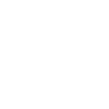
t = 0.00 s
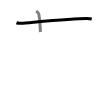
t = 1.50 s
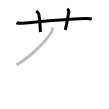
t = 3.25 s
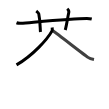
t = 4.75 s
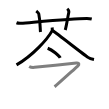
t = 6.50 s
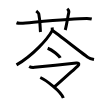
t = 8.00 s

The animated SVG that drew these frames (rendered in a browser with its animation timeline set to each time). Animation: 8 SMIL elements (animate=8); one cycle of 8.00 s.

<svg width="109px" height="109px" viewBox="0 0 px 109px" xmlns="http://www.w3.org/2000/svg" xmlns:xlink="http://www.w3.org/1999/xlink" xml:space="preserve" version="1.1"  baseProfile="full">
<path d="M16.5,22.74c1.41,0.56,3.04,0.67,4.45,0.56c12.93-1.01,50.97-4.71,65.87-4.78c2.34-0.01,3.75,0.26,4.92,0.54" style="fill:none;stroke:black;stroke-width:3;opacity:0">
  <animate attributeType="CSS" attributeName="opacity" from="0" to="1" begin="0s" dur="1s" repeatCount="Indefinite" fill="freeze" />
</path>
<path d="M36.25,11c1.75,1.43,2.31,1.87,2.5,2.75C40.5,22,40,29,40.5,32" style="fill:none;stroke:black;stroke-width:3;opacity:0">
  <animate attributeType="CSS" attributeName="opacity" from="0" to="1" begin="1s" dur="1s" repeatCount="Indefinite" fill="freeze" />
</path>
<path d="M67.25,8.75c1.12,1,1.87,2.52,1.5,4c-1.12,4.5-1.88,11.5-3.5,17.25" style="fill:none;stroke:black;stroke-width:3;opacity:0">
  <animate attributeType="CSS" attributeName="opacity" from="0" to="1" begin="2s" dur="1s" repeatCount="Indefinite" fill="freeze" />
</path>
<path d="M52.13,27.5c0.11,0.9,0.49,2.36-0.22,3.62c-4.49,7.93-18.73,24.16-35.41,33.8" style="fill:none;stroke:black;stroke-width:3;opacity:0">
  <animate attributeType="CSS" attributeName="opacity" from="0" to="1" begin="3s" dur="1s" repeatCount="Indefinite" fill="freeze" />
</path>
<path d="M52.6,30.57c6.44,4.56,29.9,23.01,35.34,26.8c1.85,1.29,4.22,1.84,6.06,2.2" style="fill:none;stroke:black;stroke-width:3;opacity:0">
  <animate attributeType="CSS" attributeName="opacity" from="0" to="1" begin="4s" dur="1s" repeatCount="Indefinite" fill="freeze" />
</path>
<path d="M47.67,48.26c4.42,1.71,11.42,7.02,12.52,9.67" style="fill:none;stroke:black;stroke-width:3;opacity:0">
  <animate attributeType="CSS" attributeName="opacity" from="0" to="1" begin="5s" dur="1s" repeatCount="Indefinite" fill="freeze" />
</path>
<path d="M29.15,66.46c1.28,0.73,3.97,1.09,5.43,0.9c2.88-0.37,38.71-4,41.75-4.36c3.04-0.37,3.3,1.36,1.12,3.31c-5.11,4.56-20.98,18.95-22.9,20.41" style="fill:none;stroke:black;stroke-width:3;opacity:0">
  <animate attributeType="CSS" attributeName="opacity" from="0" to="1" begin="6s" dur="1s" repeatCount="Indefinite" fill="freeze" />
</path>
<path d="M40.26,77.5c5.69,2.75,20.41,13.31,23.09,20.5" style="fill:none;stroke:black;stroke-width:3;opacity:0">
  <animate attributeType="CSS" attributeName="opacity" from="0" to="1" begin="7s" dur="1s" repeatCount="Indefinite" fill="freeze" />
</path>
</svg>
